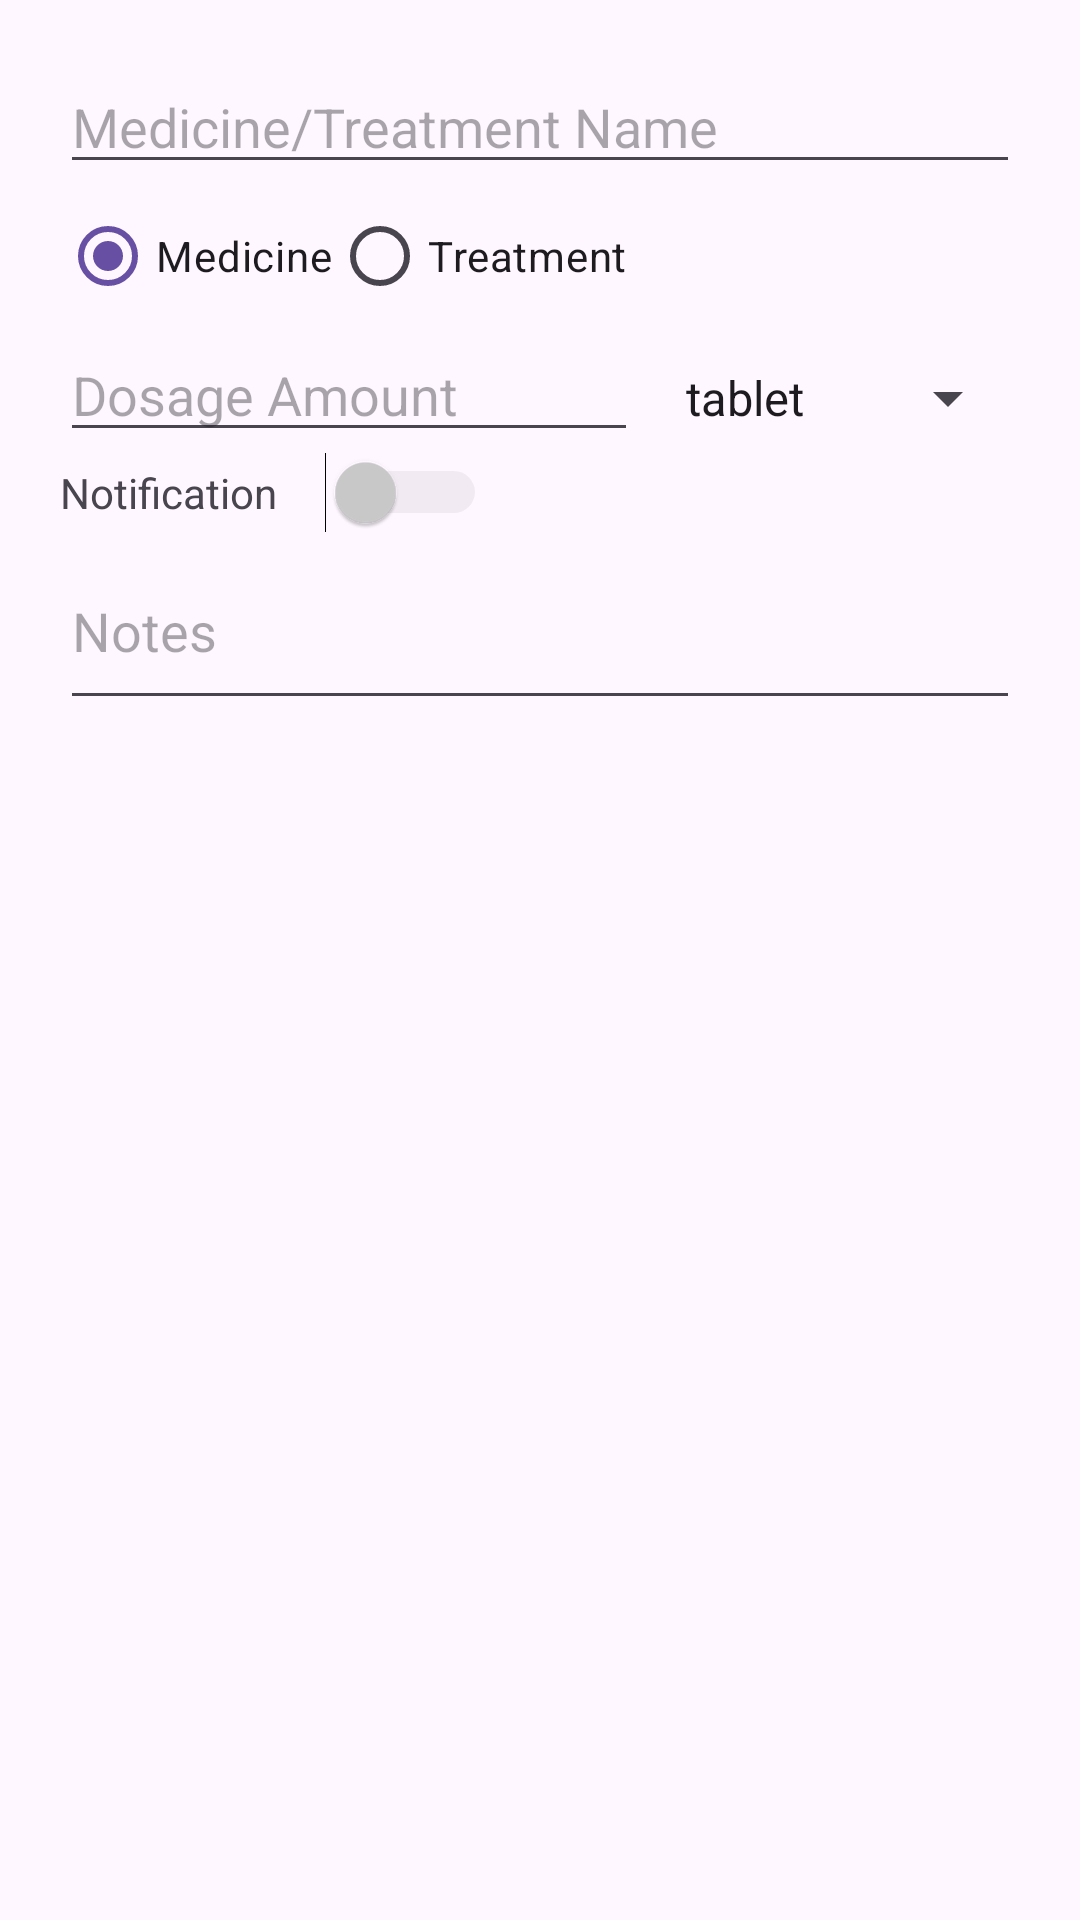

Produce the Android XML layout that renders to this screen, including the resource entries it uses.
<!-- AndroidManifest.xml: application theme Theme.MediPaws -->
<!-- res/layout/dialog_add_entry.xml -->
<?xml version="1.0" encoding="utf-8"?>
<ScrollView xmlns:android="http://schemas.android.com/apk/res/android"
    android:layout_width="match_parent"
    android:layout_height="wrap_content">

    <LinearLayout
        android:layout_width="match_parent"
        android:layout_height="wrap_content"
        android:orientation="vertical"
        android:padding="20dp">

        <EditText
            android:id="@+id/inputName"
            android:layout_width="match_parent"
            android:layout_height="wrap_content"
            android:hint="Medicine/Treatment Name"
            android:inputType="textPersonName"/>

        <RadioGroup
            android:id="@+id/radioTypeGroup"
            android:layout_width="match_parent"
            android:layout_height="wrap_content"
            android:orientation="horizontal">
            <RadioButton
                android:id="@+id/radioMedicine"
                android:layout_width="wrap_content"
                android:layout_height="wrap_content"
                android:text="Medicine"
                android:checked="true"/>
            <RadioButton
                android:id="@+id/radioTreatment"
                android:layout_width="wrap_content"
                android:layout_height="wrap_content"
                android:text="Treatment"/>
        </RadioGroup>

        <LinearLayout
            android:layout_width="match_parent"
            android:layout_height="wrap_content"
            android:orientation="horizontal"
            android:visibility="visible"
            android:id="@+id/layoutDose">
            <EditText
                android:id="@+id/inputDose"
                android:layout_width="0dp"
                android:layout_height="wrap_content"
                android:layout_weight="1"
                android:hint="Dosage Amount"
                android:inputType="numberDecimal|text"/>
            <Spinner
                android:id="@+id/spinnerDoseUnit"
                android:layout_width="wrap_content"
                android:layout_height="wrap_content"
                android:entries="@array/dose_units"
                android:layout_marginStart="8dp"/>
        </LinearLayout>

        <LinearLayout
            android:layout_width="match_parent"
            android:layout_height="wrap_content"
            android:orientation="horizontal"
            android:gravity="center_vertical"
            android:visibility="visible">
            <TextView
                android:layout_width="wrap_content"
                android:layout_height="wrap_content"
                android:text="Notification"/>
            <Switch
                android:id="@+id/switchNotification"
                android:layout_width="wrap_content"
                android:layout_height="wrap_content"
                android:layout_marginStart="16dp"
                android:thumbTint="@color/switch_purple_thumb"
                android:trackTint="@color/switch_purple_track"/>
        </LinearLayout>

        <EditText
            android:id="@+id/inputStartDate"
            android:layout_width="match_parent"
            android:layout_height="wrap_content"
            android:hint="Start Date (YYYY-MM-DD)"
            android:focusable="false"
            android:clickable="true"
            android:inputType="none"
            android:visibility="gone"/>

        <EditText
            android:id="@+id/inputAlertTime"
            android:layout_width="match_parent"
            android:layout_height="wrap_content"
            android:hint="Alert Time (HH:MM)"
            android:focusable="false"
            android:clickable="true"
            android:inputType="none"
            android:visibility="gone"/>

        <LinearLayout
            android:layout_width="match_parent"
            android:layout_height="wrap_content"
            android:orientation="horizontal"
            android:gravity="center_vertical"
            android:visibility="gone"
            android:id="@+id/layoutDuration">
            <TextView
                android:layout_width="wrap_content"
                android:layout_height="wrap_content"
                android:text="Duration (days)"/>
            <Button
                android:id="@+id/buttonDecrementDuration"
                android:layout_width="36dp"
                android:layout_height="36dp"
                android:textSize="14sp"
                android:padding="0dp"
                android:text="-"/>
            <TextView
                android:id="@+id/textDurationValue"
                android:layout_width="40dp"
                android:layout_height="wrap_content"
                android:gravity="center"
                android:text="1"/>
            <Button
                android:id="@+id/buttonIncrementDuration"
                android:layout_width="36dp"
                android:layout_height="36dp"
                android:textSize="14sp"
                android:padding="0dp"
                android:text="+"/>
        </LinearLayout>

        <LinearLayout
            android:layout_width="match_parent"
            android:layout_height="wrap_content"
            android:orientation="horizontal"
            android:gravity="center_vertical"
            android:visibility="gone"
            android:id="@+id/layoutRepeatSwitch">
            <TextView
                android:layout_width="wrap_content"
                android:layout_height="wrap_content"
                android:text="Repeat"/>
            <Switch
                android:id="@+id/switchRepeat"
                android:layout_width="wrap_content"
                android:layout_height="wrap_content"
                android:layout_marginStart="16dp"
                android:thumbTint="@color/switch_purple_thumb"
                android:trackTint="@color/switch_purple_track"/>
        </LinearLayout>

        <LinearLayout
            android:id="@+id/layoutRepeat"
            android:layout_width="match_parent"
            android:layout_height="wrap_content"
            android:orientation="horizontal"
            android:gravity="center_vertical"
            android:visibility="gone">
            <TextView
                android:layout_width="wrap_content"
                android:layout_height="wrap_content"
                android:text="Repeat every"/>
            <Button
                android:id="@+id/buttonDecrementRepeat"
                android:layout_width="36dp"
                android:layout_height="36dp"
                android:textSize="14sp"
                android:padding="0dp"
                android:text="-"
                android:layout_marginStart="8dp"/>
            <TextView
                android:id="@+id/textRepeatValue"
                android:layout_width="40dp"
                android:layout_height="wrap_content"
                android:gravity="center"
                android:text="1"/>
            <Button
                android:id="@+id/buttonIncrementRepeat"
                android:layout_width="36dp"
                android:layout_height="36dp"
                android:textSize="14sp"
                android:padding="0dp"
                android:text="+"/>
            <Spinner
                android:id="@+id/spinnerRepeatUnit"
                android:layout_width="wrap_content"
                android:layout_height="wrap_content"
                android:layout_marginStart="8dp"
                android:entries="@array/interval_units"/>
        </LinearLayout>

        <EditText
            android:id="@+id/inputRepeatUntil"
            android:layout_width="match_parent"
            android:layout_height="wrap_content"
            android:hint="Repeat until (dd-MM-yyyy)"
            android:focusable="false"
            android:clickable="true"
            android:inputType="none"
            android:visibility="gone"/>

        <EditText
            android:id="@+id/inputNotes"
            android:layout_width="match_parent"
            android:layout_height="wrap_content"
            android:hint="Notes"
            android:inputType="textMultiLine"
            android:minLines="2"/>

    </LinearLayout>
</ScrollView>
<!-- resources referenced by this layout -->
<resources>
  <string-array name="dose_units">
          <item>tablet</item>
          <item>ml</item>
          <item>mg</item>
          <item>drops</item>
          <item>g</item>
          <item>capsule</item>
      </string-array>
  <style name="Theme.MediPaws" parent="Base.Theme.MediPaws" />
  <style name="Base.Theme.MediPaws" parent="Theme.Material3.DayNight.NoActionBar">
          
          
      </style>
</resources>
